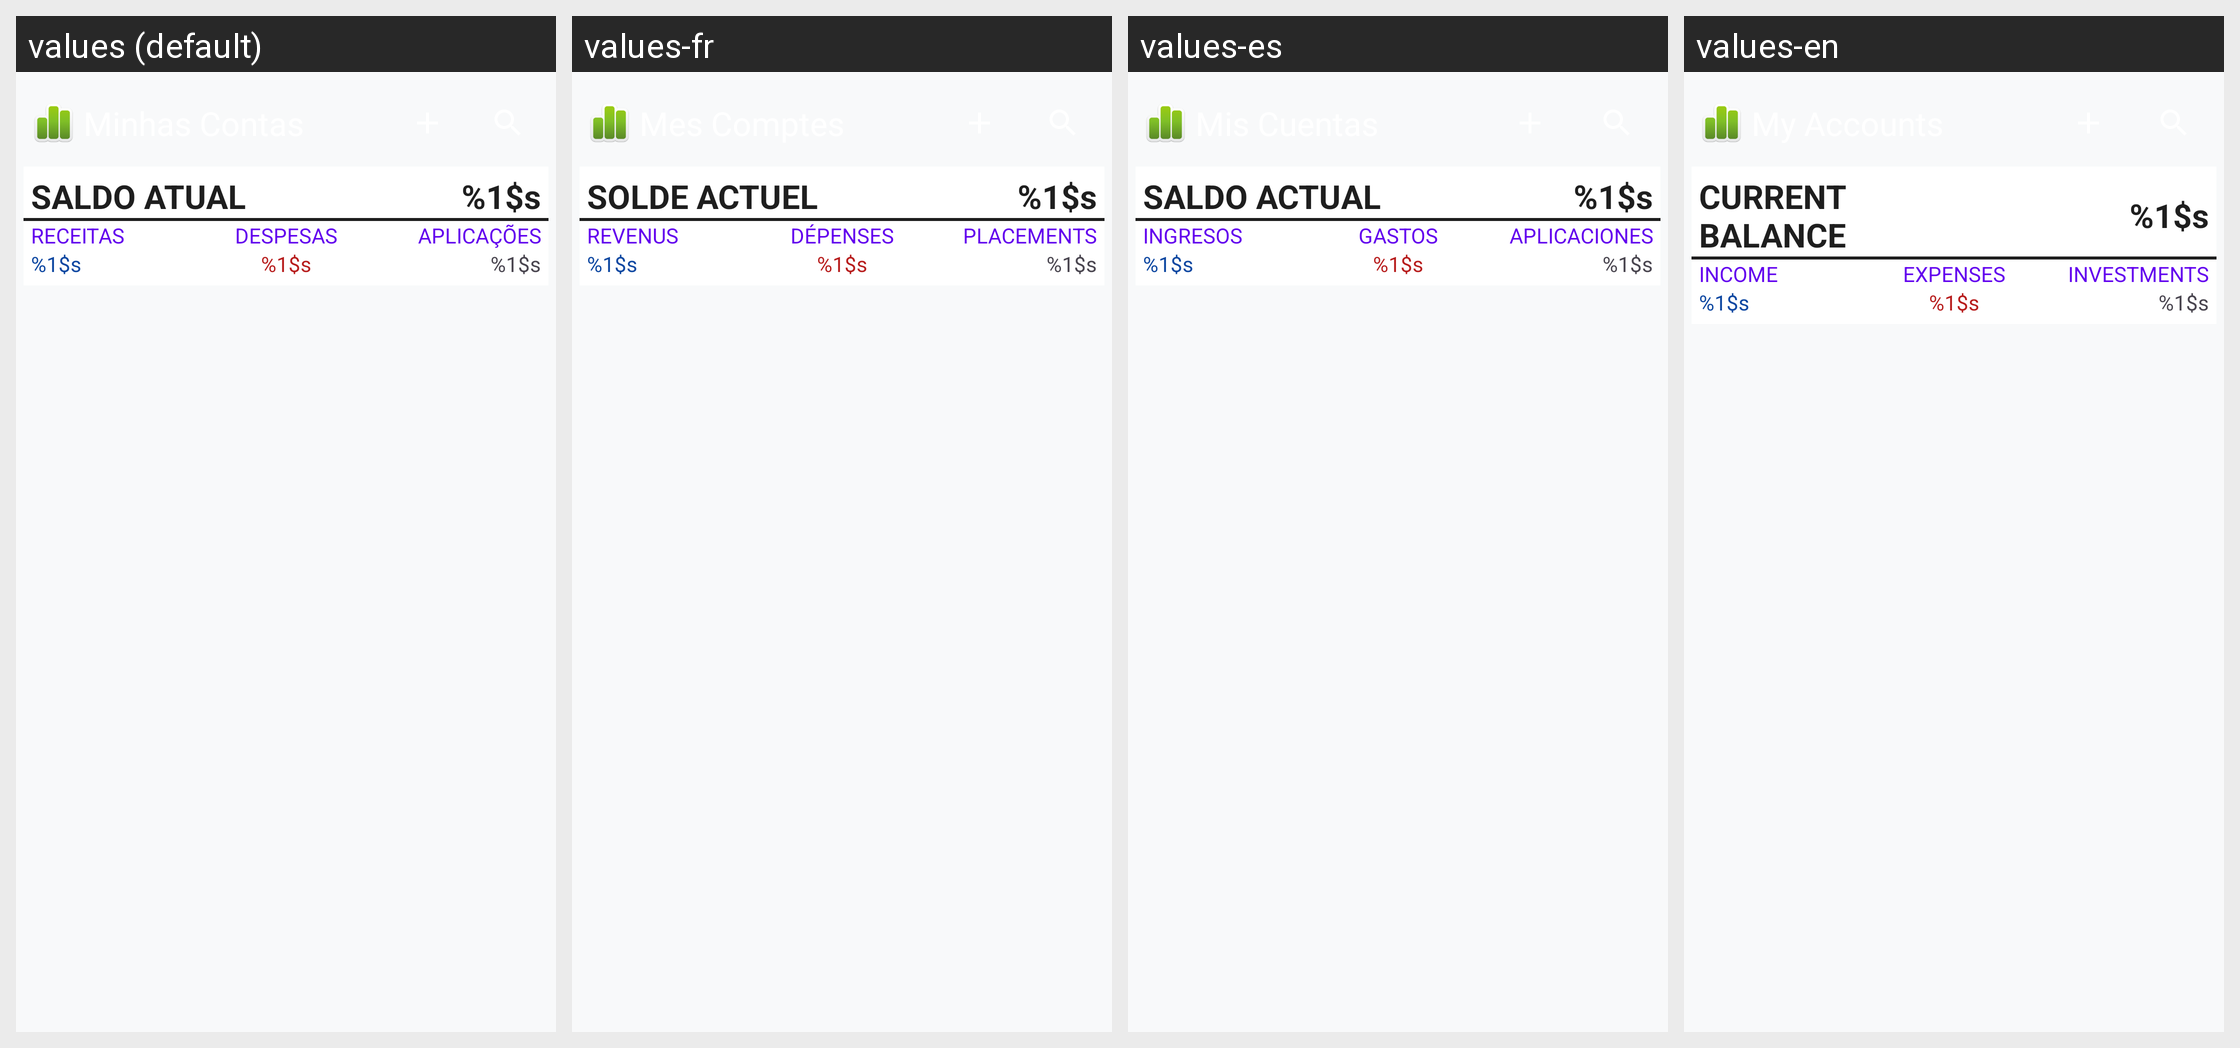

Locale-by-locale string values for the Android screen shown in this grid:
Android screen res/layout/new_widget.xml rendered under 4 locales, left to right: values (default), values-fr, values-es, values-en. Device: Nexus 5 (rendered at 1080×1920; each locale shown at half size, 540×960, under a caption strip naming it); theme Theme.MinhasContas.
Strings drawn on this screen, with the default value and each locale's value (text and hints the layout hard-codes, and strings that could not be matched under every locale, appear in the picture but are not listed):

linha_saldo
  values: SALDO ATUAL
  values-fr: SOLDE ACTUEL
  values-es: SALDO ACTUAL
  values-en: CURRENT BALANCE

zero
  values: %1$s
  values-fr: %1$s
  values-es: %1$s
  values-en: %1$s

linha_receita
  values: RECEITAS
  values-fr: REVENUS
  values-es: INGRESOS
  values-en: INCOME

linha_despesa
  values: DESPESAS
  values-fr: DÉPENSES
  values-es: GASTOS
  values-en: EXPENSES

linha_aplicacoes
  values: APLICAÇÕES
  values-fr: PLACEMENTS
  values-es: APLICACIONES
  values-en: INVESTMENTS
